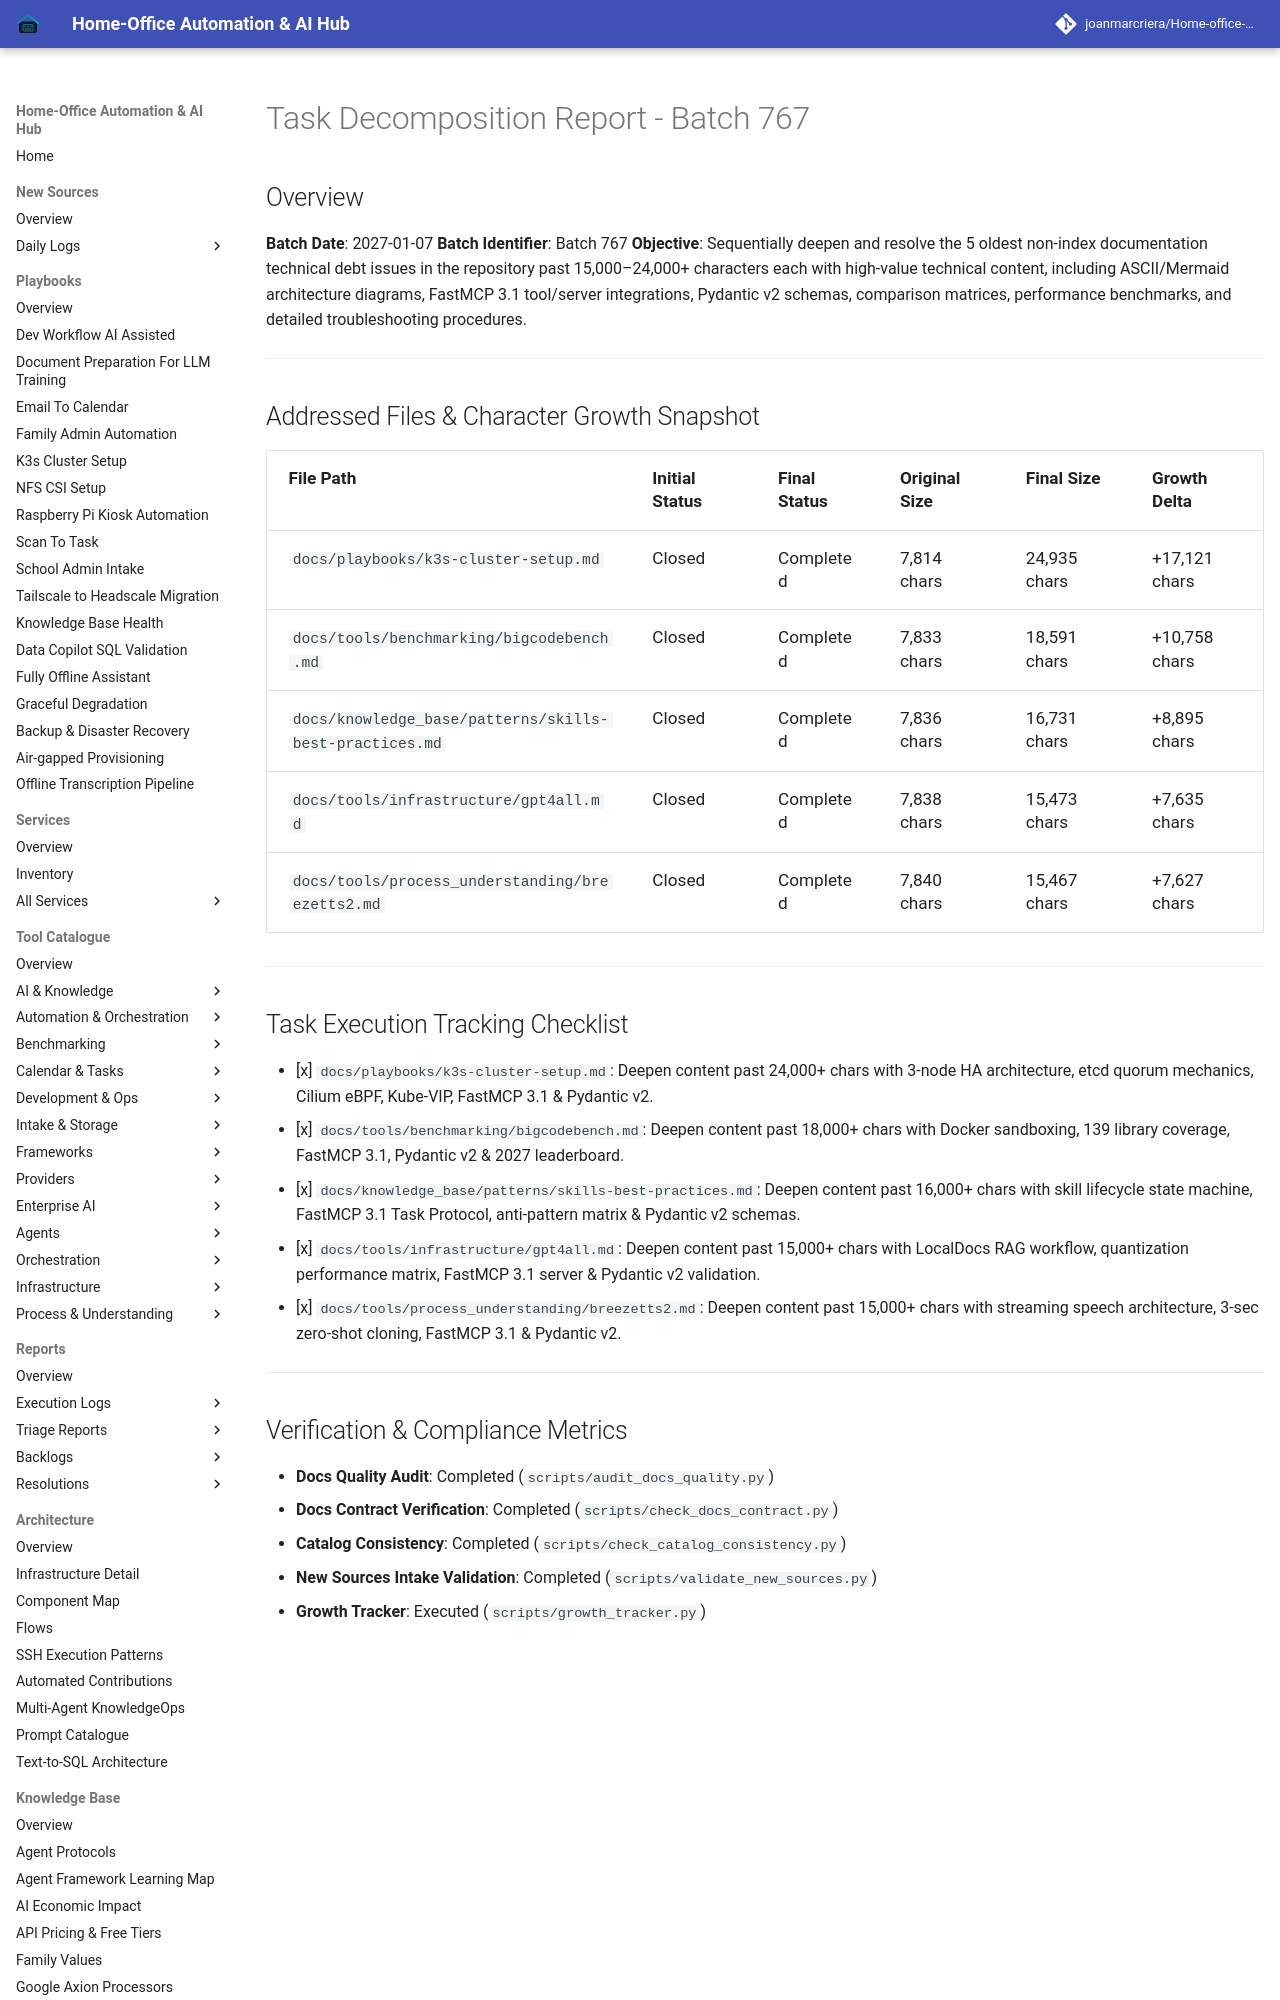

repository: joanmarcriera/Home-office-automations · page: reports/task-decomposition-batch-767/index.html · generator: mkdocs

# Task Decomposition Report - Batch 767

## Overview
**Batch Date**: 2027-01-07
**Batch Identifier**: Batch 767
**Objective**: Sequentially deepen and resolve the 5 oldest non-index documentation technical debt issues in the repository past 15,000–24,000+ characters each with high-value technical content, including ASCII/Mermaid architecture diagrams, FastMCP 3.1 tool/server integrations, Pydantic v2 schemas, comparison matrices, performance benchmarks, and detailed troubleshooting procedures.

---

## Addressed Files & Character Growth Snapshot

| File Path | Initial Status | Final Status | Original Size | Final Size | Growth Delta |
| :--- | :--- | :--- | :--- | :--- | :--- |
| `docs/playbooks/k3s-cluster-setup.md` | Closed | Completed | 7,814 chars | 24,935 chars | +17,121 chars |
| `docs/tools/benchmarking/bigcodebench.md` | Closed | Completed | 7,833 chars | 18,591 chars | +10,758 chars |
| `docs/knowledge_base/patterns/skills-best-practices.md` | Closed | Completed | 7,836 chars | 16,731 chars | +8,895 chars |
| `docs/tools/infrastructure/gpt4all.md` | Closed | Completed | 7,838 chars | 15,473 chars | +7,635 chars |
| `docs/tools/process_understanding/breezetts2.md` | Closed | Completed | 7,840 chars | 15,467 chars | +7,627 chars |

---
